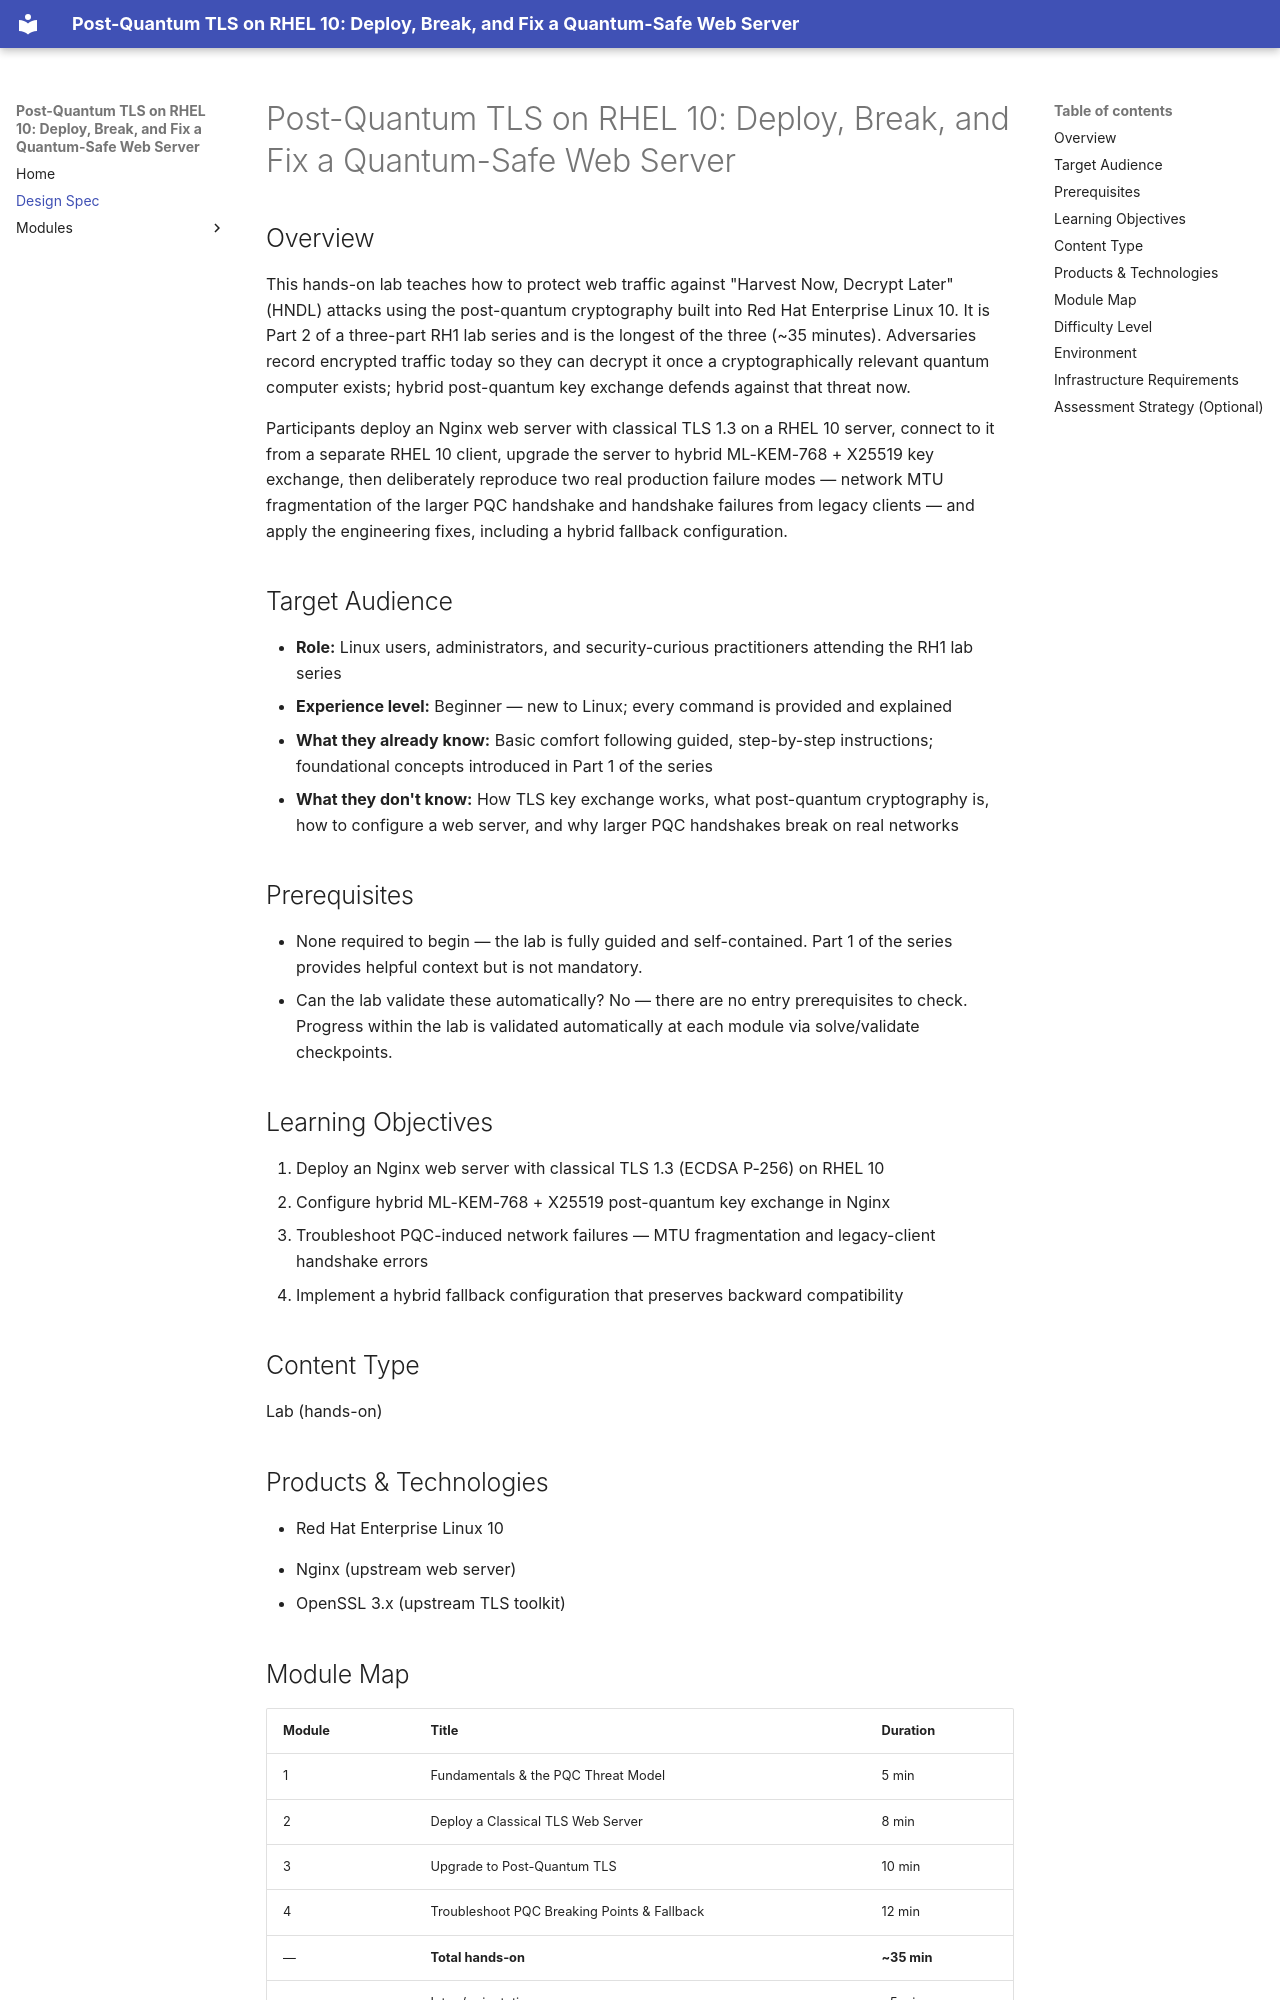

repository: mrudisill26/zt-security-pqc-tls · page: design/index.html · generator: mkdocs

# Post-Quantum TLS on RHEL 10: Deploy, Break, and Fix a Quantum-Safe Web Server

<!-- This file is the design document for your lab or demo. -->

## Overview

This hands-on lab teaches how to protect web traffic against "Harvest Now, Decrypt Later" (HNDL) attacks using the post-quantum cryptography built into Red Hat Enterprise Linux 10. It is Part 2 of a three-part RH1 lab series and is the longest of the three (~35 minutes). Adversaries record encrypted traffic today so they can decrypt it once a cryptographically relevant quantum computer exists; hybrid post-quantum key exchange defends against that threat now.

Participants deploy an Nginx web server with classical TLS 1.3 on a RHEL 10 server, connect to it from a separate RHEL 10 client, upgrade the server to hybrid ML-KEM-768 + X25519 key exchange, then deliberately reproduce two real production failure modes — network MTU fragmentation of the larger PQC handshake and handshake failures from legacy clients — and apply the engineering fixes, including a hybrid fallback configuration.

## Target Audience

- **Role:** Linux users, administrators, and security-curious practitioners attending the RH1 lab series
- **Experience level:** Beginner — new to Linux; every command is provided and explained
- **What they already know:** Basic comfort following guided, step-by-step instructions; foundational concepts introduced in Part 1 of the series
- **What they don't know:** How TLS key exchange works, what post-quantum cryptography is, how to configure a web server, and why larger PQC handshakes break on real networks

## Prerequisites

- None required to begin — the lab is fully guided and self-contained. Part 1 of the series provides helpful context but is not mandatory.
- Can the lab validate these automatically? No — there are no entry prerequisites to check. Progress within the lab is validated automatically at each module via solve/validate checkpoints.

## Learning Objectives

1. Deploy an Nginx web server with classical TLS 1.3 (ECDSA P-256) on RHEL 10
2. Configure hybrid ML-KEM-768 + X25519 post-quantum key exchange in Nginx
3. Troubleshoot PQC-induced network failures — MTU fragmentation and legacy-client handshake errors
4. Implement a hybrid fallback configuration that preserves backward compatibility

## Content Type

Lab (hands-on)

## Products & Technologies

- Red Hat Enterprise Linux 10

<!-- Upstream projects / tools used in the lab, listed separately from Red Hat products: -->
- Nginx (upstream web server)
- OpenSSL 3.x (upstream TLS toolkit)

## Module Map

| Module | Title | Duration |
|--------|-------|----------|
| 1 | Fundamentals & the PQC Threat Model | 5 min |
| 2 | Deploy a Classical TLS Web Server | 8 min |
| 3 | Upgrade to Post-Quantum TLS | 10 min |
| 4 | Troubleshoot PQC Breaking Points & Fallback | 12 min |
| — | **Total hands-on** | **~35 min** |
| — | Intro / orientation | ~5 min |
| — | **Total lab** | **~40 min** |

<!-- Modules build on each other: theory → working baseline → PQC upgrade → break and fix. -->

## Difficulty Level

Beginner
